Run: headless pygame with SDL's dummy video driver; simulated clock (each Clock.tick advances the game by its frame time, no real sleeping); random seed 0; keys injected as events and as key.get_pressed() state; no mouse input.
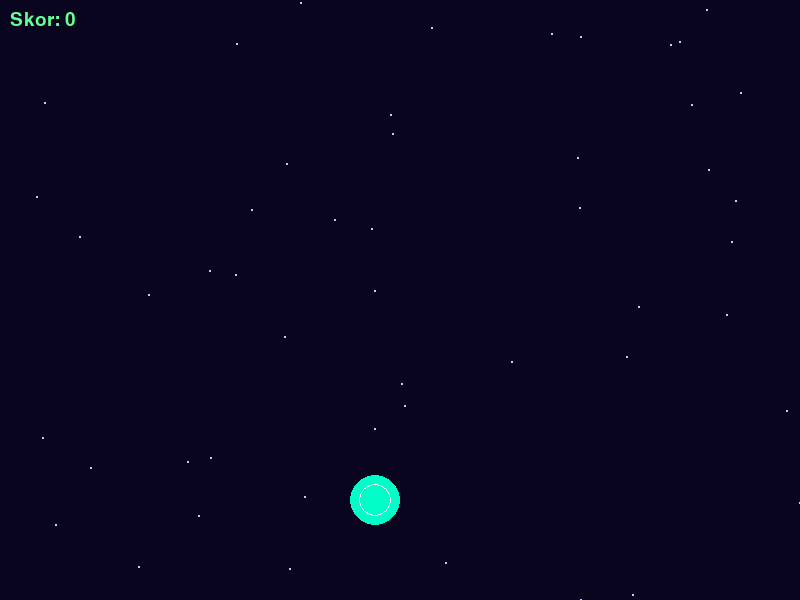
Frame 1 of 3 · flips 1–60 · no input
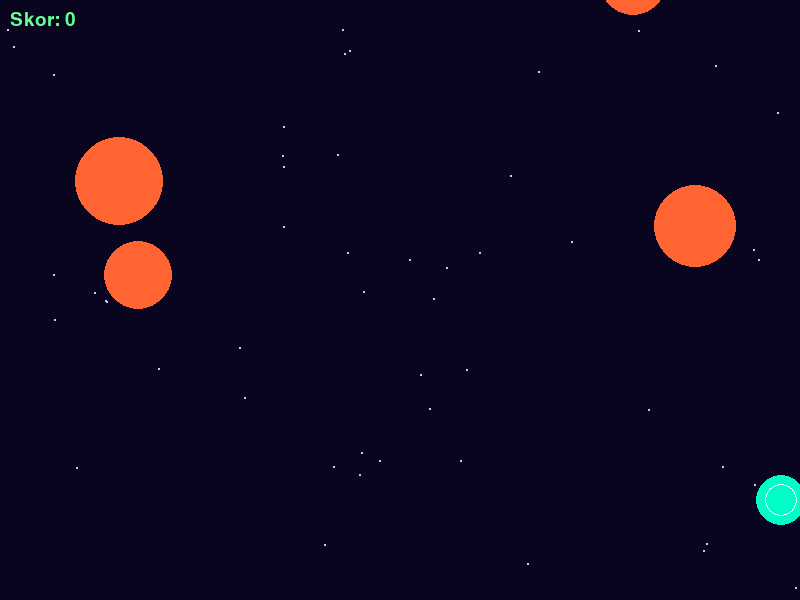
Frame 2 of 3 · flips 61–180 · tapped SPACE, RETURN · held RIGHT (→), D
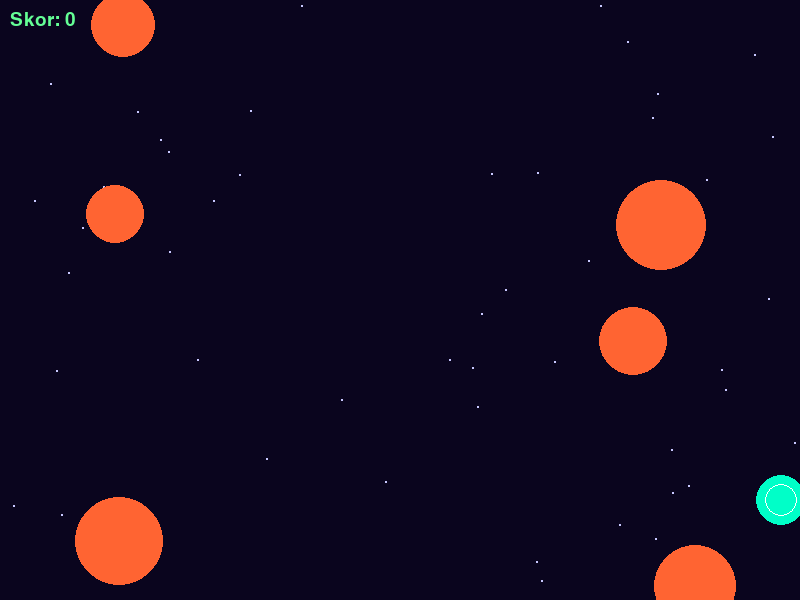
Frame 3 of 3 · flips 181–300 · held DOWN (↓), S

The pygame program that drew these frames:

import pygame
import random
import sys

# Inisialisasi PyGame
pygame.init()
WIDTH, HEIGHT = 800, 600
screen = pygame.display.set_mode((WIDTH, HEIGHT))
pygame.display.set_caption("UFO Penghancur Asteroid")
clock = pygame.time.Clock()

# Warna
BACKGROUND = (10, 5, 30)
PLAYER_COLOR = (0, 255, 200)
ASTEROID_COLOR = (255, 100, 50)
LASER_COLOR = (0, 200, 255)
TEXT_COLOR = (100, 255, 150)

# Player (UFO)
player_size = 50
player_x = WIDTH // 2 - player_size // 2
player_y = HEIGHT - 100
player_speed = 7

# Laser
lasers = []
laser_speed = 10

# Asteroid
asteroids = []
asteroid_speed = 3
asteroid_spawn_rate = 30  # Semakin kecil, semakin sering

# Skor
score = 0
font = pygame.font.SysFont('Arial', 28)

def draw_player(x, y):
    pygame.draw.circle(screen, PLAYER_COLOR, (x, y), player_size//2)
    pygame.draw.circle(screen, (255, 255, 255), (x, y), player_size//3, 1)

def draw_laser(x, y):
    pygame.draw.rect(screen, LASER_COLOR, (x, y, 4, 15))

def draw_asteroid(x, y, size):
    pygame.draw.circle(screen, ASTEROID_COLOR, (x, y), size)

def show_score():
    score_text = font.render(f'Skor: {score}', True, TEXT_COLOR)
    screen.blit(score_text, (10, 10))

def game_over():
    game_over_text = font.render('GAME OVER! Tekan R untuk restart', True, TEXT_COLOR)
    screen.blit(game_over_text, (WIDTH//2 - 200, HEIGHT//2))
    pygame.display.flip()
    waiting = True
    while waiting:
        for event in pygame.event.get():
            if event.type == pygame.QUIT:
                pygame.quit()
                sys.exit()
            if event.type == pygame.KEYDOWN:
                if event.key == pygame.K_r:
                    return True
                if event.key == pygame.K_q:
                    pygame.quit()
                    sys.exit()
    return False

# Main game loop
running = True
game_active = True

while running:
    # Event handling
    for event in pygame.event.get():
        if event.type == pygame.QUIT:
            running = False
        if event.type == pygame.KEYDOWN and game_active:
            if event.key == pygame.K_SPACE:
                lasers.append([player_x - 2, player_y - 25])
    
    if game_active:
        # Player movement
        keys = pygame.key.get_pressed()
        if keys[pygame.K_LEFT] and player_x > player_size//2:
            player_x -= player_speed
        if keys[pygame.K_RIGHT] and player_x < WIDTH - player_size//2:
            player_x += player_speed

        # Laser movement
        for laser in lasers[:]:
            laser[1] -= laser_speed
            if laser[1] < 0:
                lasers.remove(laser)

        # Spawn asteroid
        if random.randint(1, asteroid_spawn_rate) == 1:
            asteroid_size = random.randint(20, 50)
            asteroid_x = random.randint(asteroid_size, WIDTH - asteroid_size)
            asteroids.append([asteroid_x, -asteroid_size, asteroid_size])

        # Asteroid movement
        for asteroid in asteroids[:]:
            asteroid[1] += asteroid_speed
            if asteroid[1] > HEIGHT + asteroid[2]:
                asteroids.remove(asteroid)
                
                # Game over condition
                if asteroid[1] > HEIGHT:
                    game_active = False

        # Collision detection
        for laser in lasers[:]:
            for asteroid in asteroids[:]:
                distance = ((laser[0] - asteroid[0])**2 + (laser[1] - asteroid[1])**2)**0.5
                if distance < asteroid[2]:
                    if laser in lasers:
                        lasers.remove(laser)
                    if asteroid in asteroids:
                        asteroids.remove(asteroid)
                    score += 10
                    break

        # Player-asteroid collision
        for asteroid in asteroids[:]:
            distance = ((player_x - asteroid[0])**2 + (player_y - asteroid[1])**2)**0.5
            if distance < (player_size//2 + asteroid[2]):
                game_active = False

        # Rendering
        screen.fill(BACKGROUND)
        
        # Bintang latar belakang
        for _ in range(50):
            pygame.draw.circle(screen, (200, 200, 255), 
                              (random.randint(0, WIDTH), random.randint(0, HEIGHT)), 
                              1)
        
        draw_player(player_x, player_y)
        
        for laser in lasers:
            draw_laser(laser[0], laser[1])
            
        for asteroid in asteroids:
            draw_asteroid(asteroid[0], asteroid[1], asteroid[2])
        
        show_score()
    
    else:
        # Restart game
        if game_over():
            player_x = WIDTH // 2 - player_size // 2
            player_y = HEIGHT - 100
            lasers = []
            asteroids = []
            score = 0
            game_active = True

    pygame.display.flip()
    clock.tick(60)

pygame.quit()
